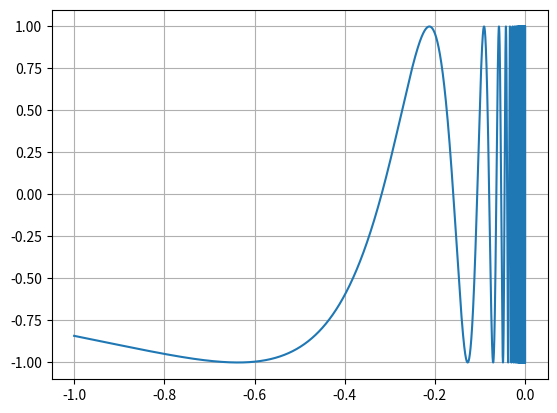

Reproduce this figure in Python.
import scipy as sp
import numpy as np
import matplotlib.pyplot as plt

def f(x):
    return np.sin(1/x)

def plotquad(a,b,step):

    xv = np.arange(a,b,step)
    yv = f(xv)
    plt.plot(xv,yv)
    plt.grid()
    plt.show()

    res,err = sp.integrate.quad(f, 0, 1)
    return res,err

a = -1
b = 0
step = 0.0000001

res,err = plotquad(a,b,step)

print('I =',res,' +-',err)